Labelled photos from "densenet_nocrop", an image-classification folder in Marsh16/MangoLeafDisease_Model_Thesis. The possible labels are: anthracnose, bacterial canker, cutting weevil, die back, gall midge, healthy, powdery mildew, sooty mould.

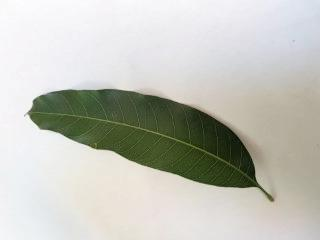
Label: healthy

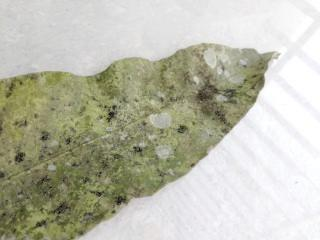
Label: sooty mould

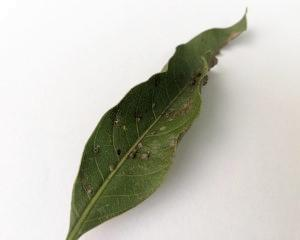
Label: gall midge

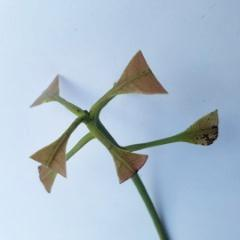
Label: cutting weevil

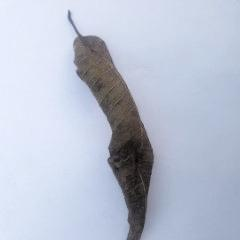
Label: die back

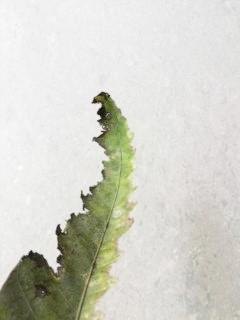
Label: bacterial canker
